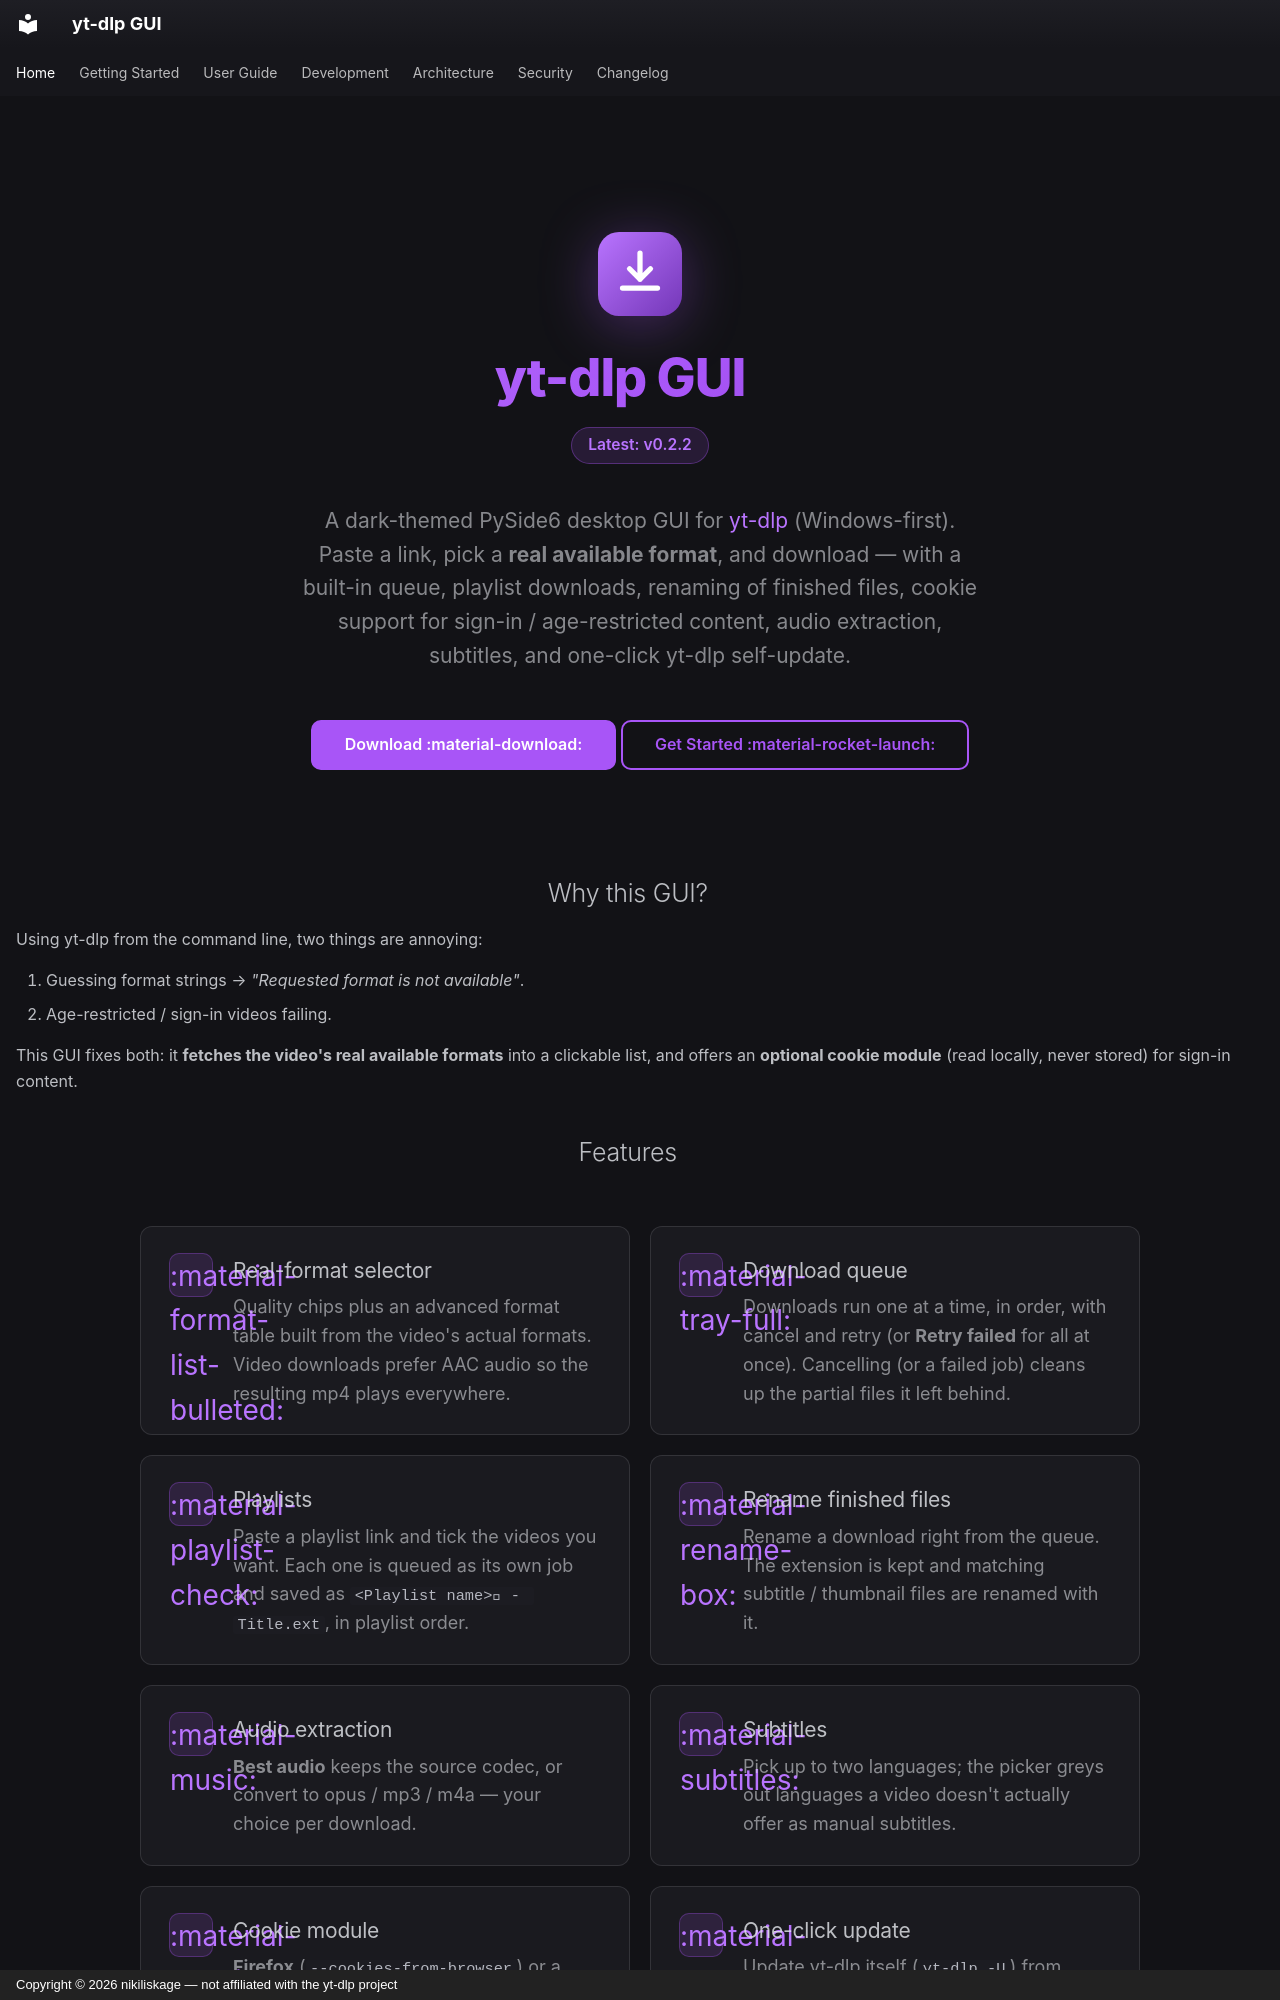

repository: nikiliskage/ytdlpgui · page: index.html · generator: mkdocs · copyright: Copyright © 2026 nikiliskage — not affiliated with the yt-dlp project

---
hide:
  - navigation
  - toc
---

<div class="ytg-hero" markdown>

<img class="ytg-logo" src="assets/logo.svg" alt="yt-dlp GUI logo" />

# yt-dlp GUI

<span class="ytg-badge">Latest: v0.2.2</span>

<p class="ytg-tagline">
A dark-themed PySide6 desktop GUI for <a href="https://github.com/yt-dlp/yt-dlp">yt-dlp</a> (Windows-first).
Paste a link, pick a <strong>real available format</strong>, and download — with a built-in queue,
playlist downloads, renaming of finished files, cookie support for sign-in / age-restricted content,
audio extraction, subtitles, and one-click yt-dlp self-update.
</p>

<div class="ytg-cta" markdown>
[Download :material-download:](https://github.com/nikiliskage/ytdlpgui/releases){ .md-button .md-button--primary }
[Get Started :material-rocket-launch:](getting-started.md){ .md-button }
</div>

</div>

## Why this GUI? { .ytg-section-title }

Using yt-dlp from the command line, two things are annoying:

1. Guessing format strings → *"Requested format is not available"*.
2. Age-restricted / sign-in videos failing.

This GUI fixes both: it **fetches the video's real available formats** into a clickable list,
and offers an **optional cookie module** (read locally, never stored) for sign-in content.

## Features { .ytg-section-title }

<div class="ytg-features" markdown>
<div class="ytg-grid" markdown>

<div class="ytg-card" markdown>
<span class="ytg-icon">:material-format-list-bulleted:</span>
<div class="ytg-body" markdown>
